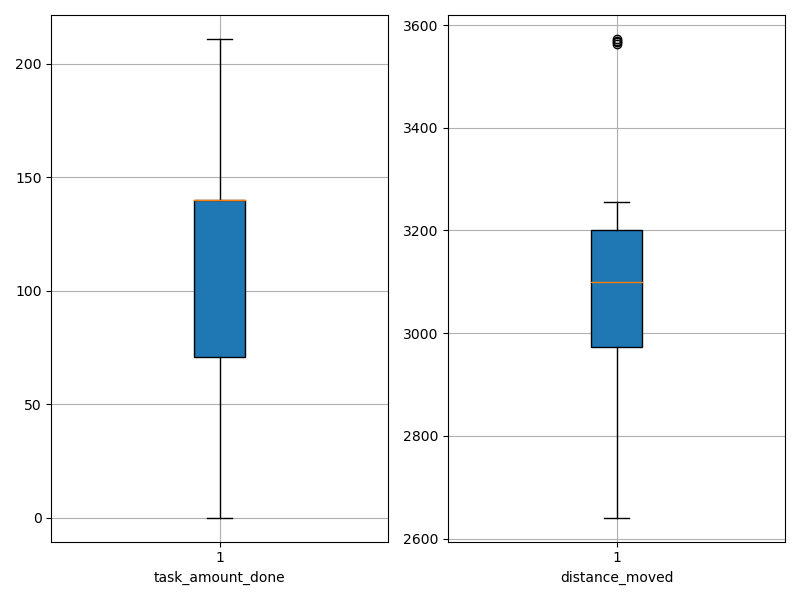

Source data for this figure (header and first rows):
agent_id, task_amount_done, distance_moved
0, 70.0, 3569
1, 209.0, 2773
2, 140.0, 2896
3, 71.0, 3147
4, 141.0, 3024
5, 140.0, 3146
6, 0.0, 3567
7, 211.0, 2641
8, 70.0, 3563
9, 142.0, 3255
10, 139.0, 2972
11, 140.0, 3089
12, 137.0, 3141
13, 70.0, 3097
14, 140.0, 3231
15, 140.0, 3093
16, 141.0, 3203
17, 140.0, 3013
18, 140.0, 3138
19, 139.0, 3169
20, 69.0, 2926
21, 211.0, 2958
22, 71.0, 3573
23, 70.0, 3237
24, 139.0, 2980
25, 69.0, 2833
26, 141.0, 3102
27, 140.0, 3195
28, 140.0, 3082
29, 140.0, 2894
